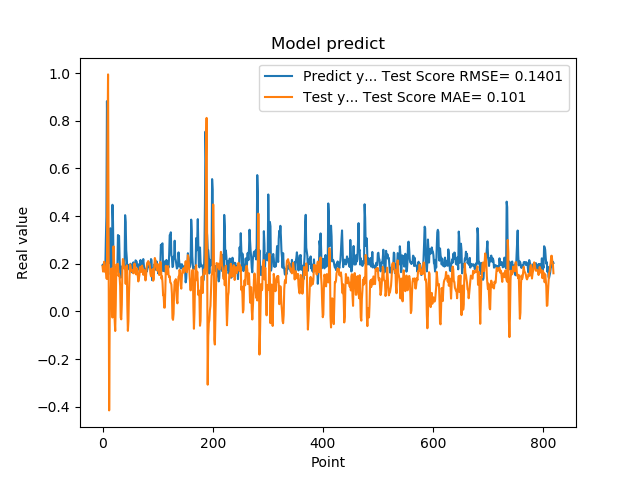

Values plotted in this chart, from the file beside it:
1.941800117492676059e-01, 1.888149971507026847e-01
1.970258951187133512e-01, 1.671108362021180849e-01
1.859861761331558505e-01, 1.811115639846598013e-01
1.705197989940643033e-01, 2.086147094200011542e-01
1.844120919704437256e-01, 1.954542550533893419e-01
1.779371052980423251e-01, 1.646390986890769459e-01
3.004232645034790039e-01, 1.808267466840396687e-01
3.969086110591887873e-01, 1.395171524737778834e-01
8.820003867149353027e-01, 1.359540714970160213e-01
6.841114759445190430e-01, 6.949620672707498281e-01
2.116497457027435580e-01, 9.941768272150880437e-01
2.014262527227401733e-01, 3.286574526782400918e-01
2.061583995819092074e-01, -4.150750300072123533e-01
3.160260915756225586e-01, -3.496318126346220634e-02
3.489396274089813232e-01, 6.534951299222564736e-02
1.544443815946578979e-01, 7.731413134720684088e-02
1.959947794675827026e-01, 1.800392883040418390e-01
1.894801408052444180e-01, 2.392005380609976348e-02
4.474425017833709162e-01, -2.545292291762271675e-02
3.771362304687500555e-01, 1.065760119049795895e-01
1.889318972826004028e-01, 2.729538725453600767e-01
1.752775162458419522e-01, 2.033604149171708286e-01
1.822472065687180121e-01, -3.543216941414440574e-02
1.866402029991149902e-01, -8.206727775449582096e-02
1.715678423643112183e-01, 2.887996300664731272e-02
1.676391065120696744e-01, 1.960944638555809361e-01
1.773854047060013095e-01, 1.974875328821776577e-01
1.872433423995972235e-01, 1.910027824985583711e-01
3.204146027565002441e-01, 1.992108388003558384e-01
3.134283721446990967e-01, 1.489991546690068447e-01
3.171058297157288153e-01, 1.556947518660979912e-01
2.202603369951247891e-01, 1.454121533798866939e-01
1.659800857305526733e-01, 1.068950334496891474e-01
1.415748745203018188e-01, -2.550734147839911828e-02
1.852595061063766479e-01, -3.315975177073381130e-02
1.814238876104354858e-01, 2.837406424065381030e-02
1.905867606401443481e-01, 1.731393825614914728e-01
1.810430586338043213e-01, 2.198558755896780348e-01
1.954265981912612915e-01, 2.132357300386142351e-01
2.029463946819305142e-01, 1.836211841246536414e-01
1.862521618604660034e-01, 1.791721236726416533e-01
4.038094580173492432e-01, 1.806240692483385424e-01
3.743042349815369207e-01, 1.155890410693106579e-01
2.572054266929626465e-01, 1.859971124850654245e-01
2.253161966800689420e-01, 1.928641139102612589e-01
1.787700653076171875e-01, 2.417065357490504052e-02
1.761920750141143799e-01, -8.142666419085677065e-02
1.861467957496643066e-01, -4.078735352504556794e-02
1.954011768102645874e-01, 7.519375961219770810e-02
1.907722949981689176e-01, 1.483709171648580905e-01
1.898660957813262939e-01, 1.972194418257021964e-01
2.001174986362457275e-01, 1.879216234302724942e-01
1.922753006219863892e-01, 1.689465938978391424e-01
1.810636967420578003e-01, 1.684252211132134802e-01
1.635809391736984530e-01, 1.729197892518591351e-01
1.916799396276473999e-01, 1.688123215825577117e-01
2.058236002922058105e-01, 1.598247778088650317e-01
1.857409924268722812e-01, 1.794833019699260679e-01
1.752161234617233276e-01, 2.012269709676873797e-01
1.845117062330245972e-01, 1.893334679670409526e-01
2.143009155988692682e-01, 1.594854435242776813e-01
... 759 more rows
